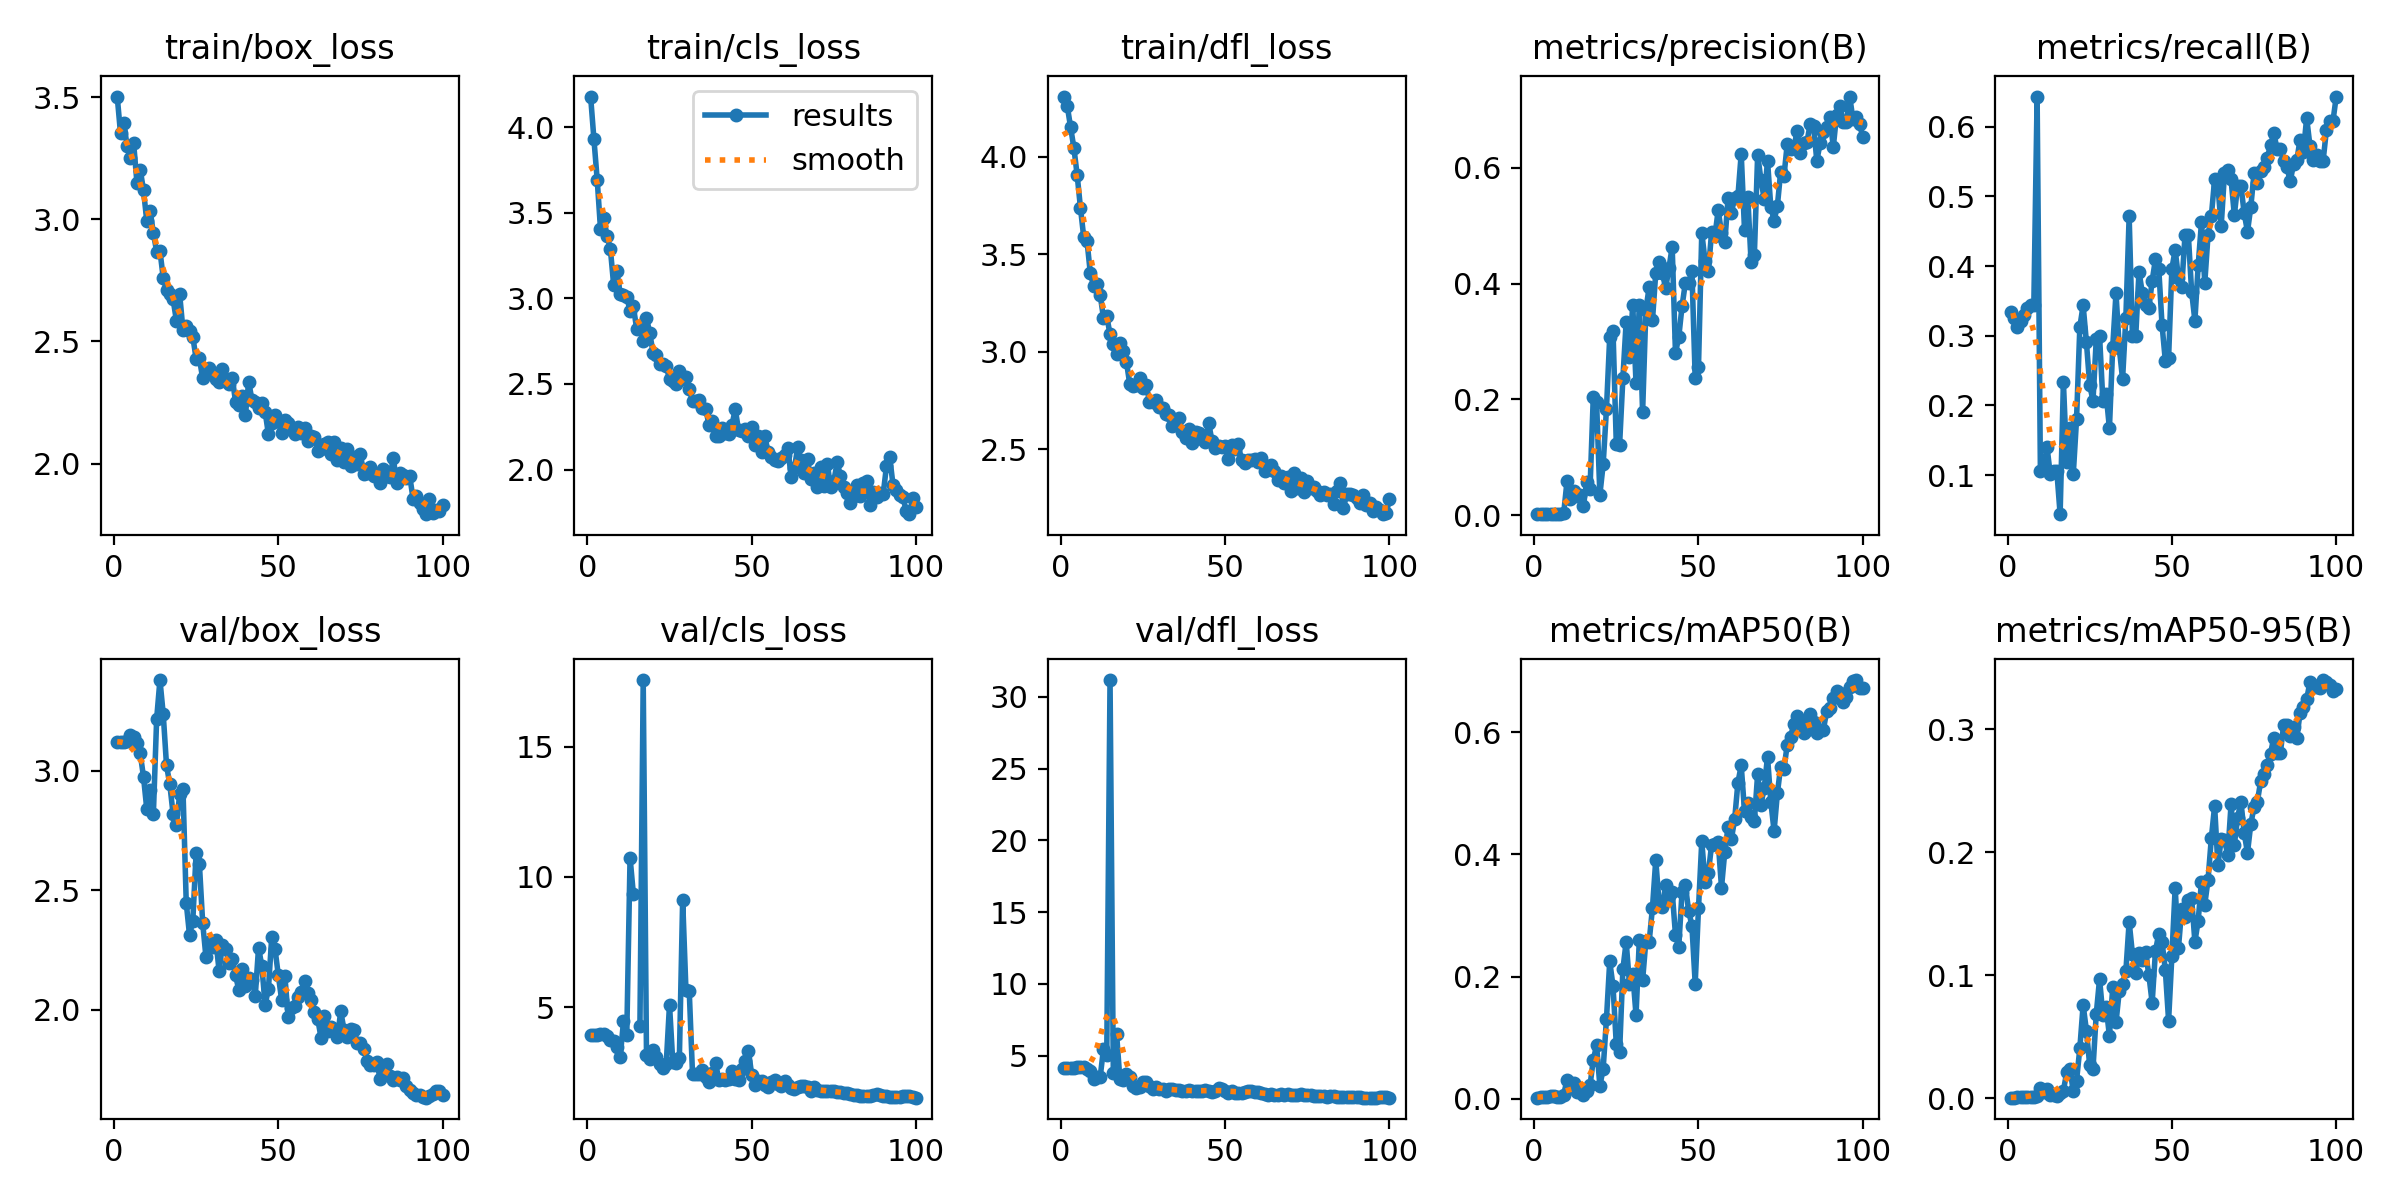

Data behind this chart, as committed beside it:
epoch, time, train/box_loss, train/cls_loss, train/dfl_loss, metrics/precision(B), metrics/recall(B), metrics/mAP50(B), metrics/mAP50-95(B), val/box_loss, val/cls_loss, val/dfl_loss, lr/pg0, lr/pg1, lr/pg2
1, 17.66, 3.502, 4.179, 4.308, 0.00207, 0.3348, 0.00201, 0.00059, 3.121, 3.91, 4.158, 0.00016, 0.00016, 0.00016
2, 22.42, 3.352, 3.932, 4.258, 0.00201, 0.326, 0.00249, 0.00069, 3.12, 3.913, 4.157, 0.0003366, 0.0003366, 0.0003366
3, 27.77, 3.394, 3.694, 4.151, 0.00193, 0.3128, 0.00269, 0.00076, 3.12, 3.928, 4.157, 0.0005097, 0.0005097, 0.0005097
4, 34.85, 3.3, 3.408, 4.045, 0.00198, 0.3216, 0.00359, 0.00081, 3.124, 3.961, 4.168, 0.0006792, 0.0006792, 0.0006792
5, 39.44, 3.25, 3.468, 3.906, 0.00211, 0.3304, 0.0047, 0.0012, 3.151, 3.955, 4.205, 0.0008452, 0.0008452, 0.0008452
6, 43.71, 3.311, 3.365, 3.738, 0.00221, 0.3392, 0.00442, 0.00099, 3.142, 3.898, 4.188, 0.001008, 0.001008, 0.001008
7, 50.7, 3.149, 3.29, 3.586, 0.00224, 0.3436, 0.00294, 0.00079, 3.118, 3.729, 4.176, 0.001166, 0.001166, 0.001166
8, 55.54, 3.203, 3.081, 3.566, 0.00225, 0.3436, 0.00276, 0.00083, 3.074, 3.696, 4.103, 0.001322, 0.001322, 0.001322
9, 59.98, 3.118, 3.159, 3.403, 0.00399, 0.6432, 0.00703, 0.00201, 2.975, 3.481, 3.945, 0.001473, 0.001473, 0.001473
10, 65.85, 2.993, 3.024, 3.336, 0.05855, 0.1057, 0.03128, 0.0082, 2.84, 3.085, 3.342, 0.001621, 0.001621, 0.001621
11, 71.75, 3.035, 3.021, 3.348, 0.02808, 0.1101, 0.01829, 0.0051, 2.921, 4.447, 3.53, 0.001766, 0.001766, 0.001766
12, 76.11, 2.944, 3.009, 3.291, 0.04149, 0.141, 0.02604, 0.00724, 2.82, 3.929, 3.486, 0.001782, 0.001782, 0.001782
13, 81.13, 2.867, 2.927, 3.175, 0.03279, 0.1013, 0.0113, 0.00303, 3.219, 10.74, 5.472, 0.001762, 0.001762, 0.001762
14, 88.25, 2.871, 2.953, 3.183, 0.0358, 0.1057, 0.01131, 0.00296, 3.38, 9.349, 5.026, 0.001743, 0.001743, 0.001743
15, 92.48, 2.76, 2.823, 3.088, 0.01603, 0.1057, 0.00613, 0.00164, 3.238, inf, 31.18, 0.001723, 0.001723, 0.001723
16, 96.83, 2.71, 2.84, 3.039, 0.05834, 0.04405, 0.01352, 0.00434, 3.024, 4.258, 3.779, 0.001703, 0.001703, 0.001703
17, 103.5, 2.694, 2.751, 2.988, 0.04541, 0.2335, 0.02208, 0.0063, 2.944, 17.56, 6.489, 0.001683, 0.001683, 0.001683
18, 109.2, 2.673, 2.886, 3.046, 0.2051, 0.1189, 0.06399, 0.02116, 2.819, 3.16, 3.341, 0.001663, 0.001663, 0.001663
19, 113.6, 2.585, 2.796, 3.001, 0.1953, 0.1674, 0.08744, 0.02411, 2.773, 3.013, 3.298, 0.001644, 0.001644, 0.001644
20, 118.2, 2.692, 2.682, 2.947, 0.03556, 0.1013, 0.02127, 0.00561, 2.903, 3.361, 3.697, 0.001624, 0.001624, 0.001624
21, 125.8, 2.548, 2.667, 2.833, 0.08783, 0.1806, 0.04933, 0.01444, 2.926, 3.097, 3.519, 0.001604, 0.001604, 0.001604
22, 130.2, 2.563, 2.614, 2.826, 0.183, 0.3128, 0.1304, 0.04086, 2.448, 2.826, 2.859, 0.001584, 0.001584, 0.001584
23, 134.7, 2.544, 2.614, 2.828, 0.3085, 0.3436, 0.2252, 0.07591, 2.313, 2.655, 2.732, 0.001564, 0.001564, 0.001564
24, 140.3, 2.519, 2.607, 2.863, 0.3181, 0.2908, 0.1845, 0.05512, 2.374, 2.814, 2.849, 0.001545, 0.001545, 0.001545
25, 146.5, 2.43, 2.527, 2.813, 0.123, 0.2291, 0.08903, 0.02687, 2.656, 5.091, 3.138, 0.001525, 0.001525, 0.001525
26, 150.7, 2.431, 2.516, 2.831, 0.1218, 0.2071, 0.07648, 0.02424, 2.611, 2.882, 3.157, 0.001505, 0.001505, 0.001505
27, 155.2, 2.349, 2.499, 2.742, 0.2366, 0.2952, 0.212, 0.06886, 2.364, 2.865, 2.85, 0.001485, 0.001485, 0.001485
28, 162.2, 2.384, 2.573, 2.74, 0.3343, 0.2996, 0.2572, 0.09703, 2.22, 3.032, 2.703, 0.001465, 0.001465, 0.001465
29, 166.9, 2.391, 2.528, 2.75, 0.2737, 0.2071, 0.1882, 0.06776, 2.283, 9.122, 2.828, 0.001446, 0.001446, 0.001446
30, 171.2, 2.37, 2.539, 2.718, 0.3633, 0.2159, 0.205, 0.07415, 2.263, 5.65, 2.705, 0.001426, 0.001426, 0.001426
31, 176.9, 2.345, 2.471, 2.71, 0.2279, 0.1674, 0.1373, 0.05085, 2.293, 5.632, 2.705, 0.001406, 0.001406, 0.001406
32, 183.3, 2.336, 2.402, 2.678, 0.3631, 0.2838, 0.2595, 0.09017, 2.163, 2.429, 2.547, 0.001386, 0.001386, 0.001386
33, 187.5, 2.389, 2.398, 2.673, 0.1776, 0.3612, 0.1941, 0.06183, 2.271, 2.446, 2.656, 0.001366, 0.001366, 0.001366
34, 192.1, 2.347, 2.405, 2.619, 0.3551, 0.2819, 0.2588, 0.08736, 2.254, 2.416, 2.663, 0.001347, 0.001347, 0.001347
35, 199.6, 2.325, 2.358, 2.649, 0.3943, 0.2379, 0.2573, 0.09305, 2.197, 2.58, 2.615, 0.001327, 0.001327, 0.001327
36, 204.6, 2.352, 2.354, 2.661, 0.3367, 0.326, 0.3128, 0.1034, 2.213, 2.31, 2.627, 0.001307, 0.001307, 0.001307
37, 208.9, 2.253, 2.263, 2.588, 0.4185, 0.4714, 0.3907, 0.1435, 2.146, 2.106, 2.528, 0.001287, 0.001287, 0.001287
38, 214.7, 2.241, 2.281, 2.555, 0.4379, 0.2996, 0.322, 0.1173, 2.082, 2.479, 2.513, 0.001267, 0.001267, 0.001267
39, 220.8, 2.277, 2.198, 2.606, 0.4188, 0.2996, 0.3139, 0.1015, 2.171, 2.866, 2.603, 0.001248, 0.001248, 0.001248
40, 225.2, 2.201, 2.196, 2.532, 0.3925, 0.3921, 0.3499, 0.1179, 2.102, 2.203, 2.529, 0.001228, 0.001228, 0.001228
41, 229.6, 2.336, 2.245, 2.587, 0.4263, 0.3612, 0.3317, 0.1125, 2.136, 2.233, 2.56, 0.001208, 0.001208, 0.001208
42, 237.1, 2.259, 2.216, 2.584, 0.4635, 0.3436, 0.3392, 0.1186, 2.127, 2.186, 2.559, 0.001188, 0.001188, 0.001188
43, 241.9, 2.251, 2.21, 2.552, 0.2804, 0.3392, 0.2686, 0.1002, 2.06, 2.227, 2.523, 0.001168, 0.001168, 0.001168
44, 246.4, 2.228, 2.259, 2.536, 0.3078, 0.3789, 0.2491, 0.07768, 2.261, 2.552, 2.618, 0.001149, 0.001149, 0.001149
45, 251.9, 2.248, 2.353, 2.636, 0.3613, 0.4097, 0.3392, 0.1196, 2.183, 2.226, 2.548, 0.001129, 0.001129, 0.001129
46, 258.6, 2.212, 2.23, 2.543, 0.401, 0.3965, 0.3501, 0.1337, 2.022, 2.204, 2.444, 0.001109, 0.001109, 0.001109
47, 262.9, 2.12, 2.224, 2.508, 0.4013, 0.316, 0.3079, 0.1273, 2.088, 2.627, 2.524, 0.001089, 0.001089, 0.001089
48, 267.1, 2.166, 2.238, 2.518, 0.4221, 0.2643, 0.2835, 0.1046, 2.304, 2.933, 2.748, 0.001069, 0.001069, 0.001069
49, 273.6, 2.201, 2.197, 2.513, 0.2374, 0.2687, 0.1887, 0.06325, 2.256, 3.325, 2.692, 0.00105, 0.00105, 0.00105
50, 279, 2.174, 2.246, 2.516, 0.2557, 0.3965, 0.3118, 0.116, 2.147, 2.409, 2.548, 0.00103, 0.00103, 0.00103
51, 283.4, 2.124, 2.143, 2.452, 0.4882, 0.4229, 0.4214, 0.1711, 2.044, 1.993, 2.42, 0.00101, 0.00101, 0.00101
52, 288.2, 2.18, 2.193, 2.523, 0.439, 0.3833, 0.3556, 0.1224, 2.143, 2.168, 2.561, 0.0009902, 0.0009902, 0.0009902
53, 295.4, 2.167, 2.102, 2.502, 0.4221, 0.37, 0.3696, 0.1543, 1.971, 2.149, 2.411, 0.0009704, 0.0009704, 0.0009704
54, 302.5, 2.141, 2.194, 2.524, 0.4897, 0.4449, 0.4163, 0.1474, 2.008, 2.016, 2.429, 0.0009506, 0.0009506, 0.0009506
55, 306.6, 2.121, 2.102, 2.445, 0.4827, 0.4449, 0.417, 0.1608, 2.018, 1.925, 2.431, 0.0009308, 0.0009308, 0.0009308
56, 311.8, 2.15, 2.075, 2.43, 0.5272, 0.3635, 0.4211, 0.1629, 2.053, 2.124, 2.492, 0.000911, 0.000911, 0.000911
57, 318.6, 2.127, 2.058, 2.444, 0.4876, 0.3216, 0.3459, 0.1273, 2.074, 2.2, 2.518, 0.0008912, 0.0008912, 0.0008912
58, 323.2, 2.145, 2.047, 2.442, 0.4714, 0.4009, 0.4042, 0.1444, 2.119, 2.056, 2.518, 0.0008714, 0.0008714, 0.0008714
59, 327.3, 2.094, 2.07, 2.449, 0.5475, 0.4626, 0.4452, 0.1761, 2.072, 1.98, 2.464, 0.0008516, 0.0008516, 0.0008516
60, 333.3, 2.113, 2.087, 2.434, 0.5222, 0.3755, 0.4251, 0.1575, 2.042, 2.145, 2.455, 0.0008318, 0.0008318, 0.0008318
... 40 more rows
